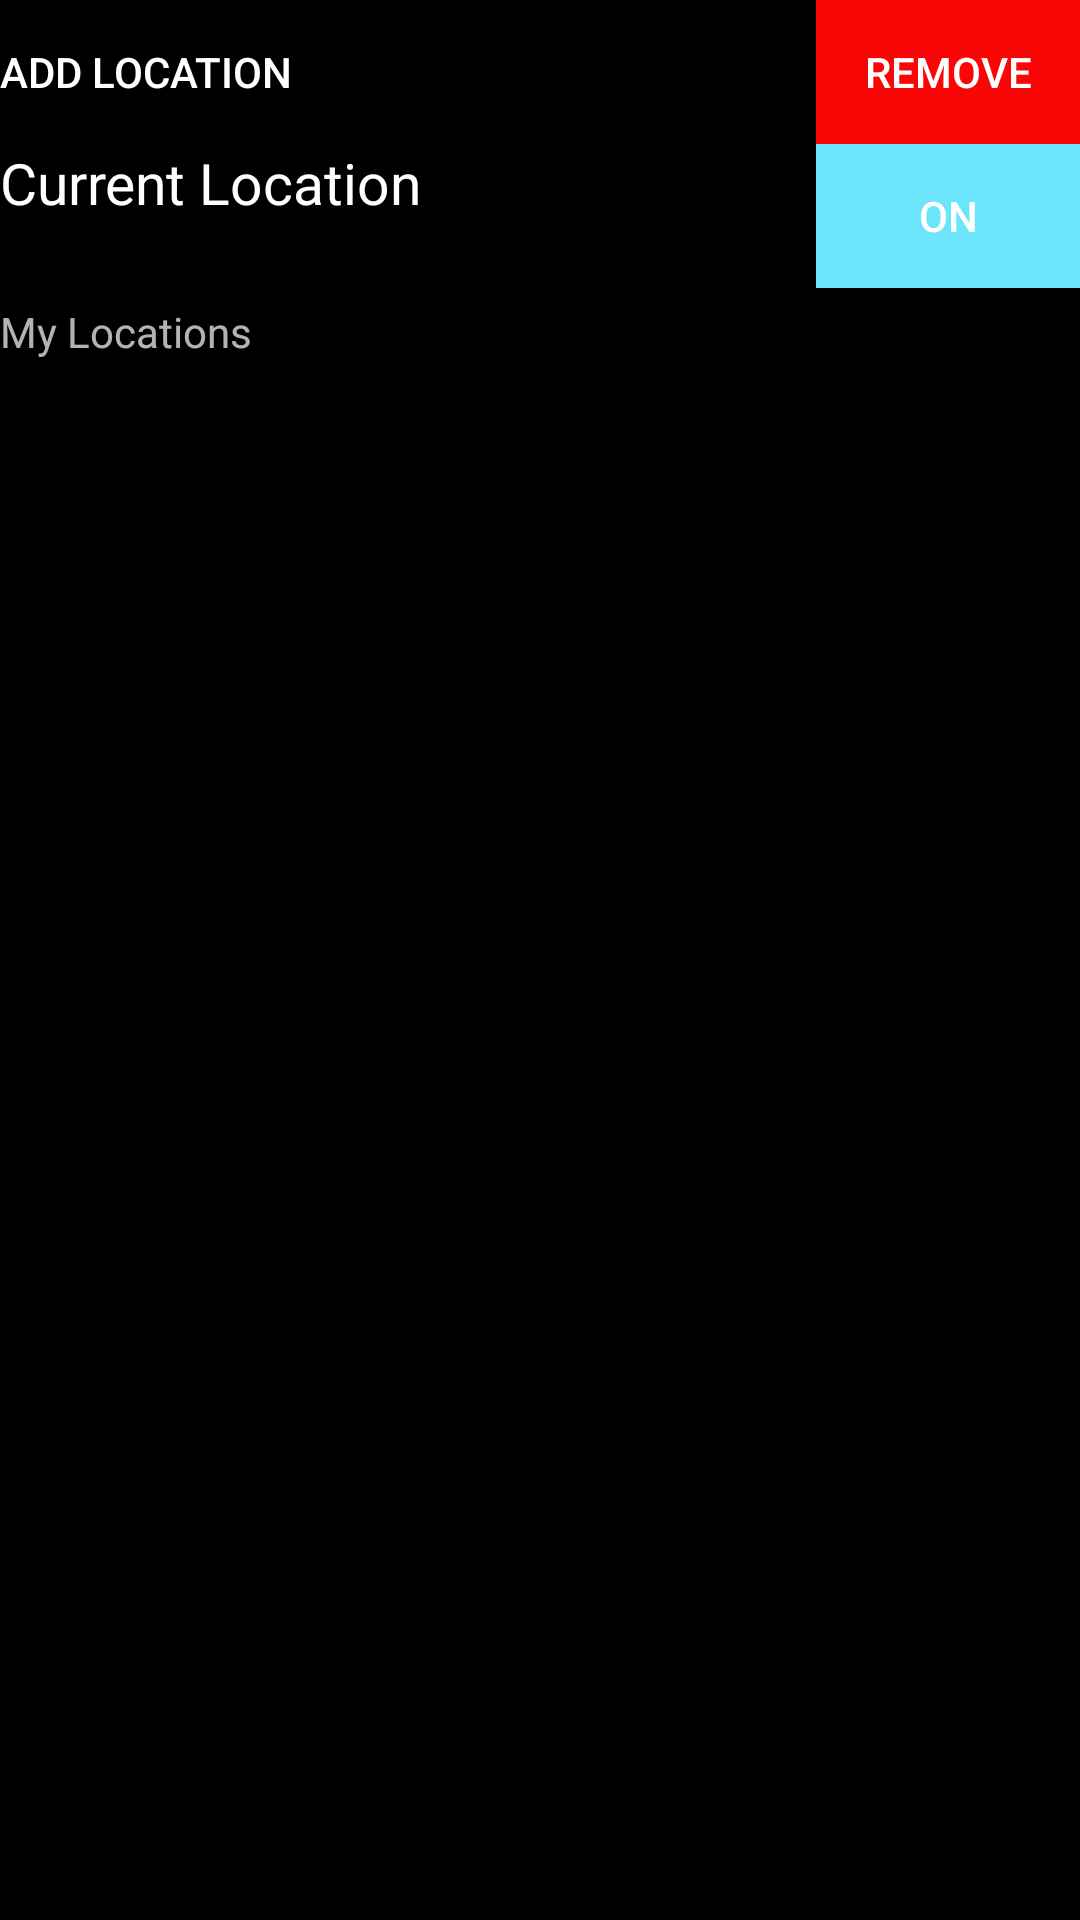

Layout XML and referenced resources for this Android screen:
<!-- AndroidManifest.xml: application theme AppTheme -->
<!-- res/layout/edit_locations.xml -->
<?xml version="1.0" encoding="utf-8"?>
<LinearLayout xmlns:android="http://schemas.android.com/apk/res/android"
    android:orientation="vertical" android:layout_width="match_parent"
    android:layout_height="match_parent"
    android:background="@android:color/background_dark">
    <LinearLayout
        android:layout_width="match_parent"
        android:layout_height="wrap_content"
        android:orientation="horizontal">

<LinearLayout
    android:layout_width="wrap_content"
    android:layout_height="wrap_content">
    <Button
        android:layout_width="wrap_content"
        android:layout_height="wrap_content"
        android:drawableLeft="@drawable/ic_add_location_white"
        android:text="Add Location"
        android:id="@+id/add_loc"
        android:background="@android:color/transparent"
        />
</LinearLayout>

    <LinearLayout
        android:layout_width="match_parent"
        android:layout_height="wrap_content"
        android:gravity="end">
    <Button
        android:layout_width="wrap_content"
        android:layout_height="wrap_content"
        android:text="remove"
        android:id="@+id/removal_button"
        android:background="#fa0606" />
    </LinearLayout>

    </LinearLayout>

    <LinearLayout
        android:layout_width="match_parent"
        android:layout_height="wrap_content"
        android:layout_gravity="center_vertical">

        <LinearLayout
            android:layout_width="wrap_content"
            android:layout_height="wrap_content"

            android:layout_gravity="start">

            <TextView
                android:layout_width="wrap_content"
                android:layout_height="wrap_content"
                android:textSize="19sp"
                android:textColor="#ffffff"
                android:text="@string/current_location"/>

        </LinearLayout>

        <LinearLayout
            android:layout_width="match_parent"
            android:layout_height="wrap_content"
            android:gravity="end">

            <ToggleButton
                android:layout_width="wrap_content"
                android:layout_height="wrap_content"
                android:checked="true"
                android:id="@+id/toggle_button"
                android:textColor="#ffffff"
                android:background="#6ce4fc" />

        </LinearLayout>


    </LinearLayout>

    <TextView
        android:layout_width="match_parent"
        android:layout_height="wrap_content"
        android:paddingTop="5dp"
        android:paddingBottom="5dp"
        android:text="My Locations"
        android:background="@android:color/black"/>

    <ListView
        android:layout_width="match_parent"
        android:layout_height="wrap_content"
        android:id="@+id/remove_listView">

    </ListView>

</LinearLayout>
<!-- resources referenced by this layout -->
<resources>
  <string name="current_location">Current Location</string>
  <style name="AppTheme" parent="Theme.AppCompat">
          
          <item name="colorPrimary">@color/colorPrimary</item>
          <item name="colorPrimaryDark">@color/colorPrimaryDark</item>
          <item name="colorAccent">@color/colorAccent</item>
      </style>
  <color name="colorPrimary">#3F51B5</color>
  <color name="colorPrimaryDark">#303F9F</color>
  <color name="colorAccent">#FF4081</color>
</resources>
